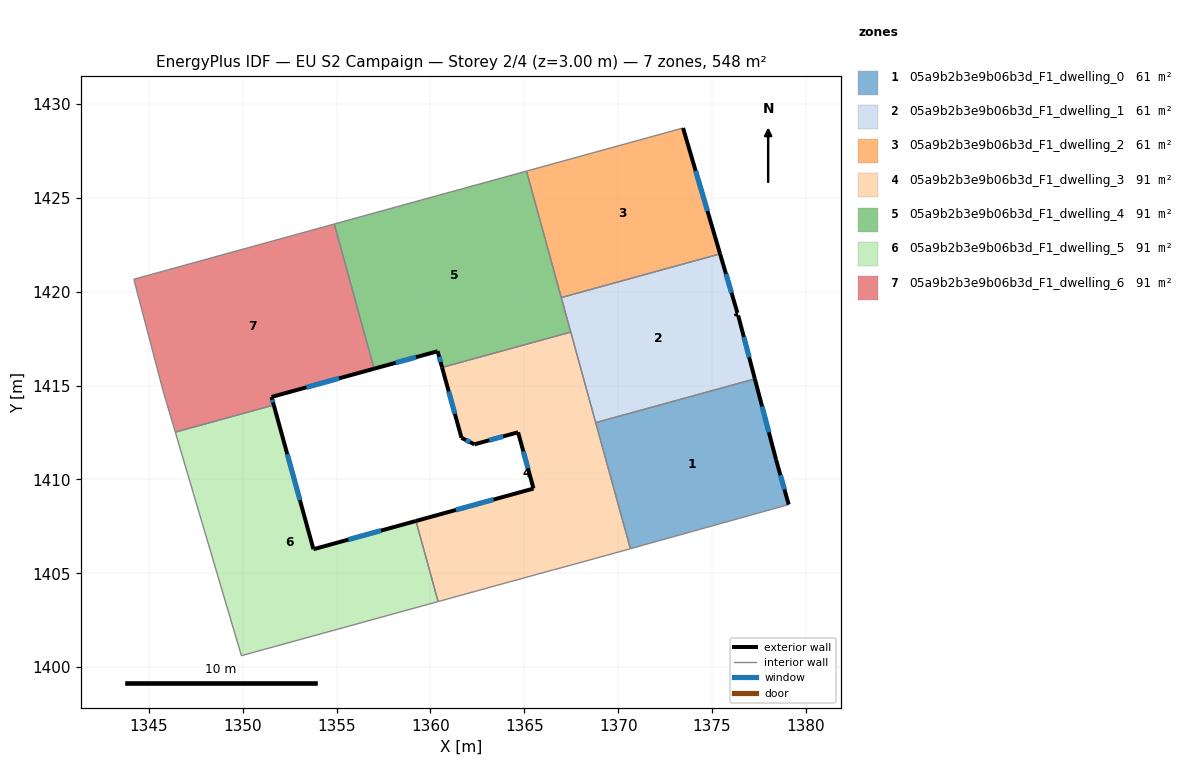
=== STOREY PLAN SPEC (per zone: floor XY polygon, exterior-wall plan segments, windows/doors) ===
zone 1: 05a9b2b3e9b06b3d_F1_dwelling_0  (60.9 m²)
  floor: (1377.28, 1415.36) (1378.41, 1411.04) (1379.08, 1408.66) (1370.65, 1406.31) (1368.80, 1413.03)
  exterior wall: (1378.41, 1411.04) – (1377.28, 1415.36)  [4.5 m]
    window: (1378.03, 1412.51) – (1377.67, 1413.89)  [1.4 m²]
  exterior wall: (1379.08, 1408.66) – (1378.41, 1411.04)  [2.5 m]
    window: (1378.86, 1409.47) – (1378.64, 1410.23)  [0.8 m²]
  interior walls: 3
zone 2: 05a9b2b3e9b06b3d_F1_dwelling_1  (60.9 m²)
  floor: (1375.43, 1422.02) (1376.35, 1418.87) (1376.27, 1418.85) (1376.31, 1418.71) (1376.39, 1418.74) (1377.28, 1415.36) (1368.80, 1413.03) (1366.97, 1419.69)
  exterior wall: (1376.39, 1418.74) – (1376.31, 1418.71)  [0.1 m]
  exterior wall: (1377.28, 1415.36) – (1376.39, 1418.74)  [3.5 m]
    window: (1376.98, 1416.51) – (1376.69, 1417.59)  [1.1 m²]
  exterior wall: (1376.35, 1418.87) – (1375.43, 1422.02)  [3.3 m]
    window: (1376.04, 1419.94) – (1375.74, 1420.95)  [1.0 m²]
  exterior wall: (1376.27, 1418.85) – (1376.35, 1418.87)  [0.1 m]
  exterior wall: (1376.31, 1418.71) – (1376.27, 1418.85)  [0.1 m]
  interior walls: 4
zone 3: 05a9b2b3e9b06b3d_F1_dwelling_2  (60.9 m²)
  floor: (1373.45, 1428.72) (1375.43, 1422.02) (1366.97, 1419.69) (1365.12, 1426.42)
  exterior wall: (1375.43, 1422.02) – (1373.45, 1428.72)  [7.0 m]
    window: (1374.76, 1424.30) – (1374.13, 1426.44)  [2.1 m²]
  interior walls: 3
zone 4: 05a9b2b3e9b06b3d_F1_dwelling_3  (91.3 m²)
  floor: (1367.47, 1417.85) (1370.65, 1406.31) (1370.10, 1406.16) (1366.83, 1405.26) (1366.68, 1405.22) (1366.51, 1405.17) (1360.41, 1403.50) (1359.23, 1407.79) (1365.49, 1409.52) (1364.67, 1412.51) (1362.34, 1411.87) (1361.65, 1412.22) (1360.62, 1415.97)
  exterior wall: (1365.49, 1409.52) – (1359.23, 1407.79)  [6.5 m]
    window: (1363.36, 1408.93) – (1361.36, 1408.38)  [2.0 m²]
  exterior wall: (1364.67, 1412.51) – (1365.49, 1409.52)  [3.1 m]
    window: (1364.95, 1411.49) – (1365.21, 1410.54)  [1.0 m²]
  exterior wall: (1362.34, 1411.87) – (1364.67, 1412.51)  [2.4 m]
    window: (1363.13, 1412.09) – (1363.88, 1412.29)  [0.7 m²]
  exterior wall: (1361.65, 1412.22) – (1362.34, 1411.87)  [0.8 m]
    window: (1361.89, 1412.10) – (1362.11, 1411.99)  [0.2 m²]
  exterior wall: (1360.62, 1415.97) – (1361.65, 1412.22)  [3.9 m]
    window: (1360.97, 1414.69) – (1361.30, 1413.49)  [1.2 m²]
  interior walls: 9
zone 5: 05a9b2b3e9b06b3d_F1_dwelling_4  (91.3 m²)
  floor: (1365.12, 1426.42) (1367.47, 1417.85) (1360.62, 1415.97) (1360.38, 1416.83) (1357.00, 1415.90) (1354.88, 1423.61) (1360.89, 1425.26) (1361.14, 1425.33)
  exterior wall: (1360.38, 1416.83) – (1360.62, 1415.97)  [0.9 m]
    window: (1360.46, 1416.54) – (1360.54, 1416.26)  [0.3 m²]
  exterior wall: (1357.00, 1415.90) – (1360.38, 1416.83)  [3.5 m]
    window: (1358.15, 1416.22) – (1359.23, 1416.51)  [1.1 m²]
  interior walls: 7
zone 6: 05a9b2b3e9b06b3d_F1_dwelling_5  (91.3 m²)
  floor: (1359.23, 1407.79) (1360.41, 1403.50) (1349.93, 1400.61) (1346.41, 1412.52) (1351.65, 1413.96) (1353.77, 1406.28)
  exterior wall: (1353.77, 1406.28) – (1351.65, 1413.96)  [8.0 m]
    window: (1353.05, 1408.90) – (1352.37, 1411.35)  [2.4 m²]
  exterior wall: (1359.23, 1407.79) – (1353.77, 1406.28)  [5.7 m]
    window: (1357.37, 1407.28) – (1355.63, 1406.80)  [1.7 m²]
  interior walls: 4
zone 7: 05a9b2b3e9b06b3d_F1_dwelling_6  (91.3 m²)
  floor: (1354.88, 1423.61) (1357.00, 1415.90) (1351.54, 1414.40) (1351.65, 1413.96) (1346.41, 1412.52) (1345.75, 1414.75) (1344.20, 1420.67)
  exterior wall: (1351.54, 1414.40) – (1357.00, 1415.90)  [5.7 m]
    window: (1353.39, 1414.91) – (1355.14, 1415.39)  [1.7 m²]
  exterior wall: (1351.65, 1413.96) – (1351.54, 1414.40)  [0.4 m]
    window: (1351.61, 1414.11) – (1351.58, 1414.25)  [0.1 m²]
  interior walls: 5

=== DERIVED (storey summary) ===
Building: EU S2 Campaign
Storey: 2 of 4  (floor level z = 3.00 m)
Storey gross floor area: 547.8 m²
Zones on this storey: 7
  - 05a9b2b3e9b06b3d_F1_dwelling_0: floor 60.9 m²; exterior wall 6.9 m (20.8 m²); 2 window(s) 2.1 m²; WWR 10.2%
  - 05a9b2b3e9b06b3d_F1_dwelling_1: floor 60.9 m²; exterior wall 7.1 m (21.3 m²); 2 window(s) 2.1 m²; WWR 9.7%
  - 05a9b2b3e9b06b3d_F1_dwelling_2: floor 60.9 m²; exterior wall 7.0 m (21.0 m²); 1 window(s) 2.1 m²; WWR 10.2%
  - 05a9b2b3e9b06b3d_F1_dwelling_3: floor 91.3 m²; exterior wall 16.7 m (50.0 m²); 5 window(s) 5.1 m²; WWR 10.2%
  - 05a9b2b3e9b06b3d_F1_dwelling_4: floor 91.3 m²; exterior wall 4.4 m (13.2 m²); 2 window(s) 1.3 m²; WWR 10.2%
  - 05a9b2b3e9b06b3d_F1_dwelling_5: floor 91.3 m²; exterior wall 13.6 m (40.9 m²); 2 window(s) 4.2 m²; WWR 10.2%
  - 05a9b2b3e9b06b3d_F1_dwelling_6: floor 91.3 m²; exterior wall 6.1 m (18.3 m²); 2 window(s) 1.9 m²; WWR 10.2%
Zone adjacency (shared interzone walls):
  - 05a9b2b3e9b06b3d_F1_dwelling_0 ↔ 05a9b2b3e9b06b3d_F1_dwelling_1
  - 05a9b2b3e9b06b3d_F1_dwelling_0 ↔ 05a9b2b3e9b06b3d_F1_dwelling_3
  - 05a9b2b3e9b06b3d_F1_dwelling_1 ↔ 05a9b2b3e9b06b3d_F1_dwelling_2
  - 05a9b2b3e9b06b3d_F1_dwelling_1 ↔ 05a9b2b3e9b06b3d_F1_dwelling_3
  - 05a9b2b3e9b06b3d_F1_dwelling_1 ↔ 05a9b2b3e9b06b3d_F1_dwelling_4
  - 05a9b2b3e9b06b3d_F1_dwelling_2 ↔ 05a9b2b3e9b06b3d_F1_dwelling_4
  - 05a9b2b3e9b06b3d_F1_dwelling_3 ↔ 05a9b2b3e9b06b3d_F1_dwelling_4
  - 05a9b2b3e9b06b3d_F1_dwelling_3 ↔ 05a9b2b3e9b06b3d_F1_dwelling_5
  - 05a9b2b3e9b06b3d_F1_dwelling_4 ↔ 05a9b2b3e9b06b3d_F1_dwelling_6
  - 05a9b2b3e9b06b3d_F1_dwelling_5 ↔ 05a9b2b3e9b06b3d_F1_dwelling_6